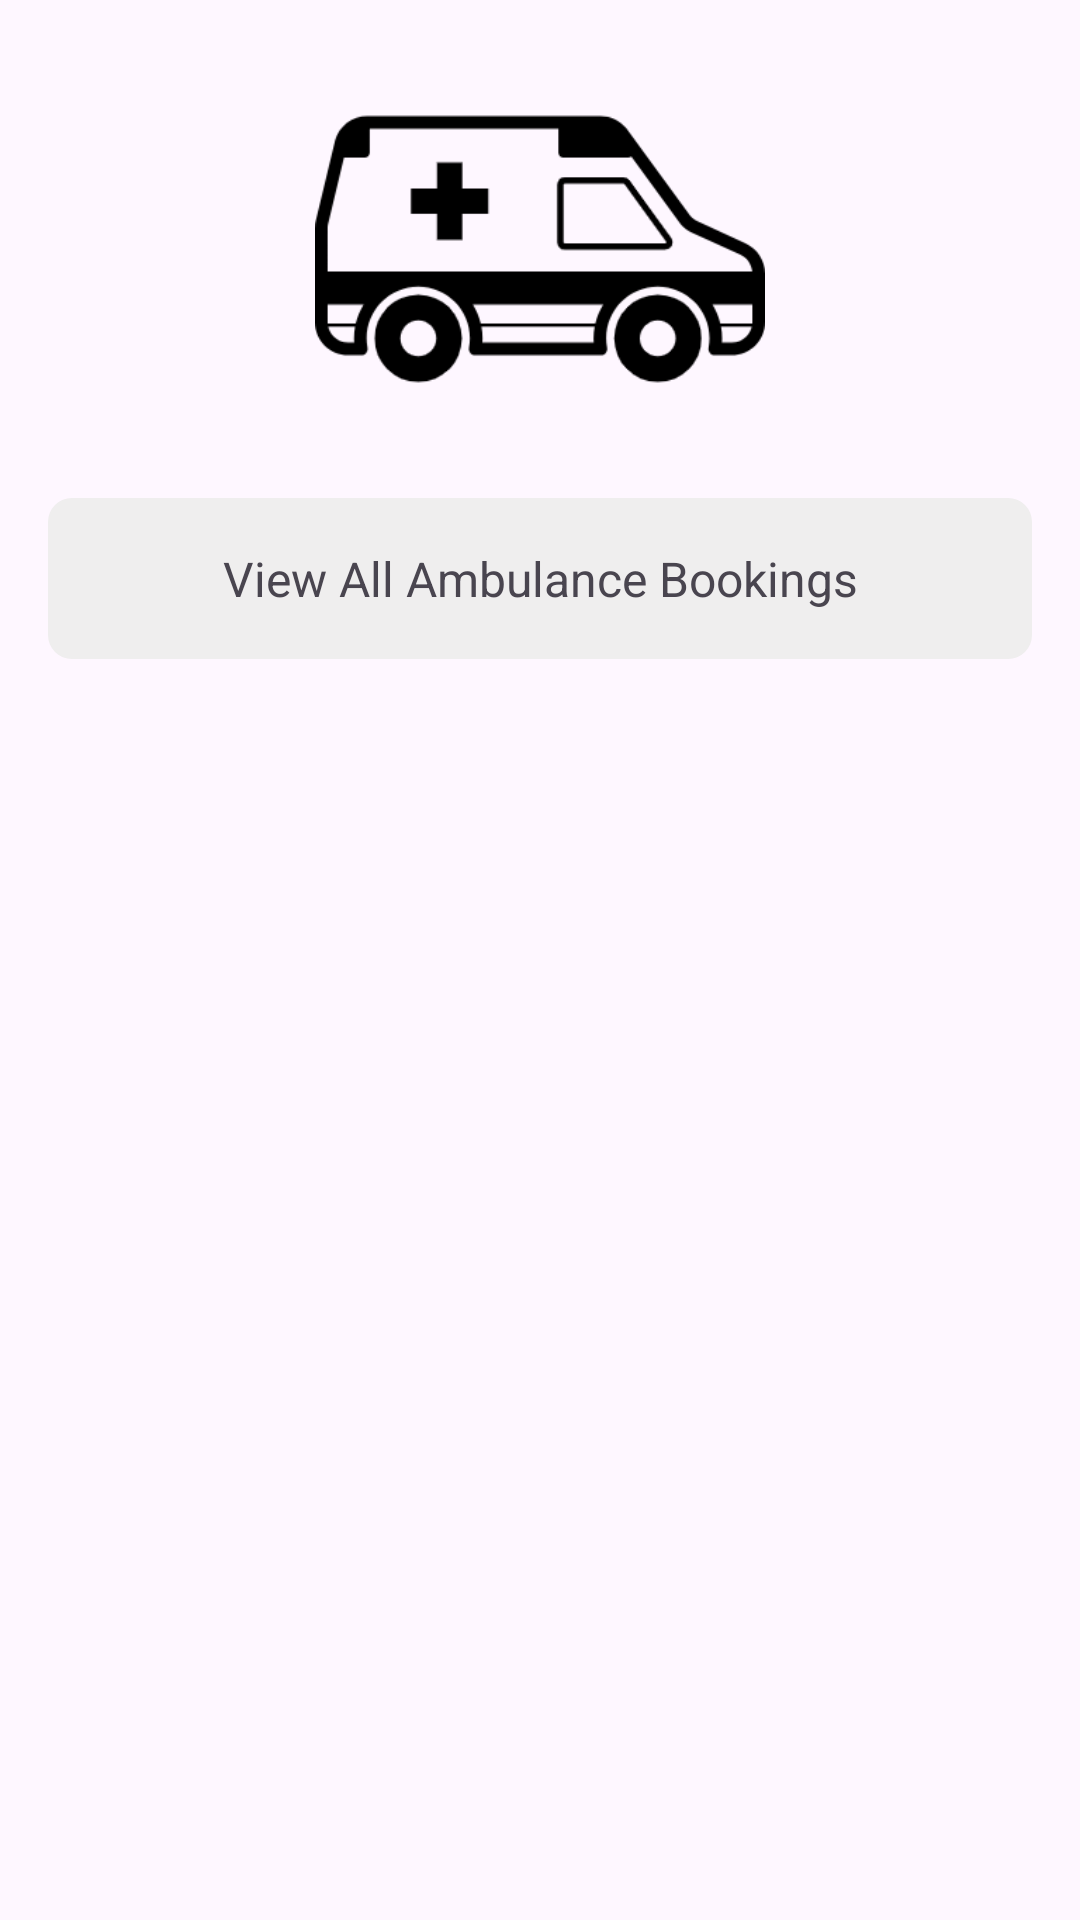

The Android layout XML behind this screen, and the referenced resources:
<!-- AndroidManifest.xml: application theme Theme.DoctorQuick -->
<!-- res/layout/fragment_dashboard_ambulance.xml -->
<?xml version="1.0" encoding="utf-8"?>
<androidx.constraintlayout.widget.ConstraintLayout xmlns:android="http://schemas.android.com/apk/res/android"
    xmlns:app="http://schemas.android.com/apk/res-auto"
    xmlns:tools="http://schemas.android.com/tools"
    android:layout_width="match_parent"
    android:layout_height="match_parent"
    tools:context=".patient.ambulance.DashboardAmbulance" >

    <ScrollView
        android:layout_width="match_parent"
        android:layout_height="match_parent"
        app:layout_constraintBottom_toBottomOf="parent"
        app:layout_constraintEnd_toEndOf="parent"
        app:layout_constraintStart_toStartOf="parent"
        app:layout_constraintTop_toTopOf="parent">

        <androidx.constraintlayout.widget.ConstraintLayout
            android:layout_width="match_parent"
            android:layout_height="wrap_content"
            android:paddingBottom="32dp">

            <ImageView
                android:id="@+id/ivAmbulance"
                android:layout_width="150dp"
                android:layout_height="150dp"
                android:layout_marginTop="8dp"
                android:src="@drawable/ambulance_booking"
                app:layout_constraintEnd_toEndOf="parent"
                app:layout_constraintStart_toStartOf="parent"
                app:layout_constraintTop_toTopOf="parent" />

            <androidx.recyclerview.widget.RecyclerView
                android:id="@+id/recyclerView"
                android:layout_width="0dp"
                android:layout_height="wrap_content"
                android:layout_marginStart="8dp"
                android:layout_marginEnd="8dp"
                app:layout_constraintEnd_toEndOf="parent"
                app:layout_constraintStart_toStartOf="parent"
                app:layout_constraintTop_toBottomOf="@+id/ivAmbulance"
                tools:listitem="@layout/item_all_ambulances" />

            <TextView
                android:id="@+id/tvViewAllAmbulanceBookings"
                style="@style/TextViewDark"
                android:layout_width="0dp"
                android:layout_height="wrap_content"
                android:layout_marginStart="16dp"
                android:layout_marginTop="8dp"
                android:layout_marginEnd="16dp"
                android:background="@drawable/custom_textview_background"
                android:padding="16dp"
                android:text="View All Ambulance Bookings"
                android:textAlignment="center"
                android:textSize="16sp"
                app:layout_constraintEnd_toEndOf="parent"
                app:layout_constraintStart_toStartOf="parent"
                app:layout_constraintTop_toBottomOf="@+id/recyclerView" />

        </androidx.constraintlayout.widget.ConstraintLayout>
    </ScrollView>

</androidx.constraintlayout.widget.ConstraintLayout>
<!-- res/layout/item_all_ambulances.xml (included above) -->
<?xml version="1.0" encoding="utf-8"?>
<androidx.constraintlayout.widget.ConstraintLayout xmlns:android="http://schemas.android.com/apk/res/android"
    xmlns:app="http://schemas.android.com/apk/res-auto"
    xmlns:tools="http://schemas.android.com/tools"
    android:layout_width="match_parent"
    android:layout_height="wrap_content">

    <TextView
        android:id="@+id/tvAmbulanceNo"
        android:layout_width="0dp"
        android:layout_height="wrap_content"
        android:layout_marginStart="8dp"
        android:layout_marginEnd="4dp"
        android:text="Ambulance No:"
        android:textSize="13sp"
        app:layout_constraintEnd_toStartOf="@+id/btnBookNow"
        app:layout_constraintStart_toStartOf="parent"
        app:layout_constraintTop_toTopOf="@+id/btnBookNow" />

    <TextView
        android:id="@+id/tvBookingStatus"
        android:layout_width="0dp"
        android:layout_height="wrap_content"
        android:layout_marginStart="8dp"
        android:layout_marginTop="4dp"
        android:layout_marginEnd="4dp"
        android:text="Booking Status:"
        android:textSize="13sp"
        app:layout_constraintBottom_toBottomOf="@+id/btnBookNow"
        app:layout_constraintEnd_toStartOf="@+id/btnBookNow"
        app:layout_constraintStart_toStartOf="parent"
        app:layout_constraintTop_toBottomOf="@+id/tvAmbulanceNo" />

    <Button
        android:id="@+id/btnBookNow"
        android:layout_width="wrap_content"
        android:layout_height="wrap_content"
        android:layout_marginTop="8dp"
        android:layout_marginEnd="8dp"
        android:text="Book Now"
        android:textSize="13sp"
        app:cornerRadius="8dp"
        app:layout_constraintEnd_toEndOf="parent"
        app:layout_constraintTop_toTopOf="parent" />

    <View
        android:id="@+id/divider6"
        android:layout_width="0dp"
        android:layout_height="1dp"
        android:layout_marginStart="8dp"
        android:layout_marginTop="8dp"
        android:layout_marginEnd="8dp"
        android:layout_marginBottom="4dp"
        android:background="?android:attr/listDivider"
        app:layout_constraintBottom_toBottomOf="parent"
        app:layout_constraintEnd_toEndOf="parent"
        app:layout_constraintStart_toStartOf="parent"
        app:layout_constraintTop_toBottomOf="@+id/btnBookNow" />
</androidx.constraintlayout.widget.ConstraintLayout>
<!-- resources referenced by this layout -->
<resources>
  <!-- drawable ambulance_booking: png bitmap (drawable, 11544 bytes) -->
  <!-- drawable custom_textview_background (drawable) -->
  <?xml version="1.0" encoding="utf-8"?>
  <shape xmlns:android="http://schemas.android.com/apk/res/android">
      <solid android:color="#EFEEEE"/>
      <corners android:radius="8dp"/>
      <padding android:top="8dp" android:bottom="8dp" android:left="8dp" android:right="8dp" />
  </shape>
  <style name="TextViewDark" parent="Widget.AppCompat.TextView">
          <item name="android:textColor">#000000</item>
      </style>
  <style name="Theme.DoctorQuick" parent="Base.Theme.DoctorQuick" />
  <style name="Base.Theme.DoctorQuick" parent="Theme.Material3.DayNight.NoActionBar">
          <item name="colorPrimary">#135AA0</item>
          <item name="android:statusBarColor">#2A629A</item>
  
      </style>
</resources>
